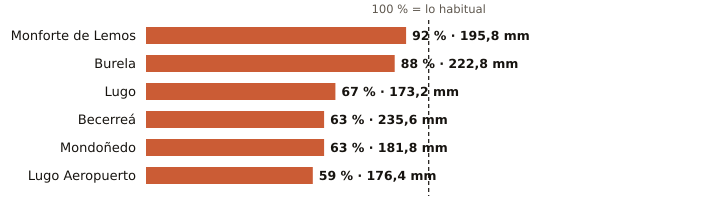

Source data for this figure (header and first rows):
estacion, provincia, indicativo, mm_otono, referencia_mm, pct, periodo_referencia, hasta, hora
Monforte de Lemos, Lugo, 1679A, 195.8, 211.7, 92, 1991-2020, 2026-11-20, 22
Burela, Lugo, 1347T, 222.8, 253.8, 88, 1991-2020, 2026-11-20, 23
Lugo, Lugo, 1518A, 173.2, 258.8, 67, 1991-2020, 2026-11-20, 20
Becerreá, Lugo, 1521X, 235.6, 376.2, 63, 2005-2025, 2026-11-20, 23
Mondoñedo, Lugo, 1344X, 181.8, 290.6, 63, 2004-2025, 2026-11-20, 22
Lugo Aeropuerto, Lugo, 1505, 176.4, 296.7, 59, 1991-2020, 2026-11-20, 
